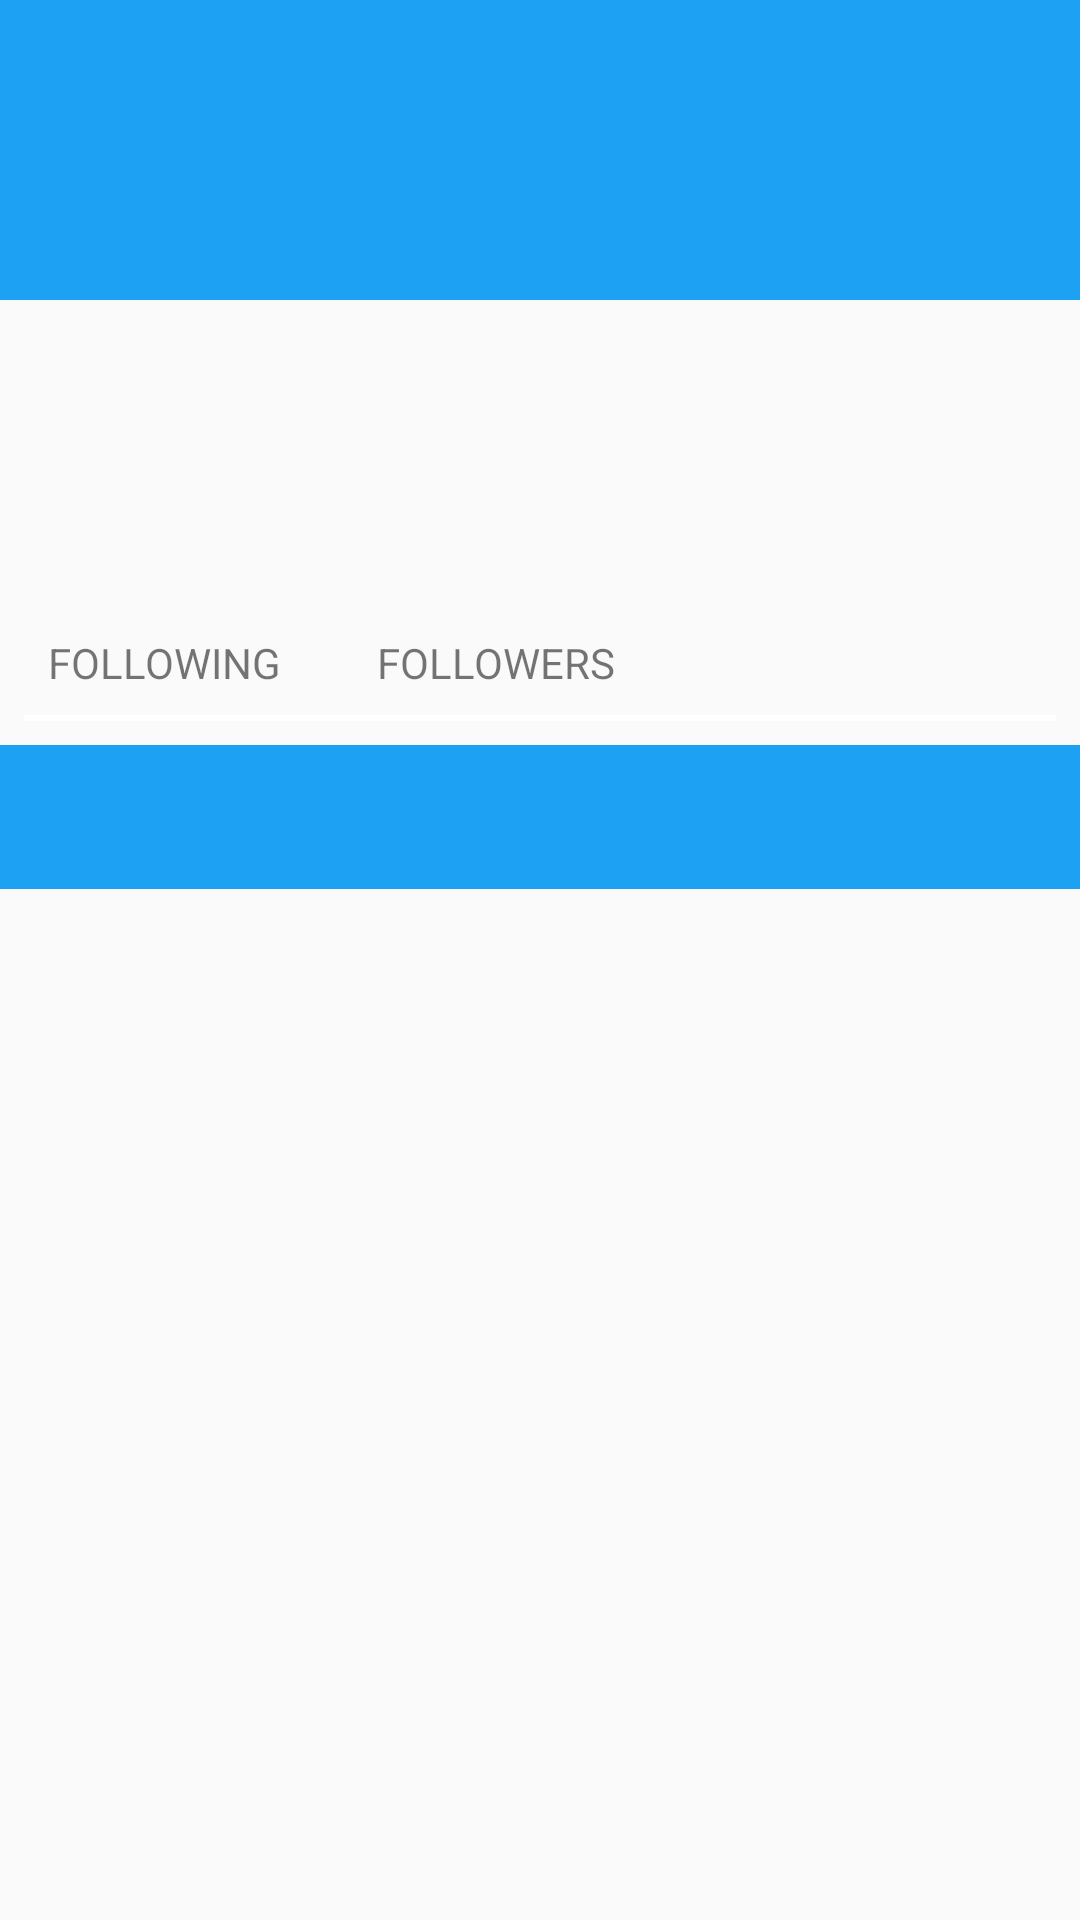

This screen was rendered from an Android layout file. Write that file and the resources it references.
<!-- AndroidManifest.xml: application theme AppTheme -->
<!-- res/layout/activity_profile.xml -->
<?xml version="1.0" encoding="utf-8"?>
<RelativeLayout xmlns:android="http://schemas.android.com/apk/res/android"
    xmlns:app="http://schemas.android.com/apk/res-auto"
    xmlns:tools="http://schemas.android.com/tools"
    android:layout_width="match_parent"
    android:layout_height="match_parent"
    tools:context="com.dharmesh.twitterclient.activities.ProfileActivity">

    <RelativeLayout
        android:id="@+id/rlcover"
        android:layout_width="match_parent"
        android:layout_height="wrap_content">

        <ImageView
            android:id="@+id/ivCoverImage"
            android:layout_width="match_parent"
            android:layout_height="@dimen/cover_image_height"
            android:background="@color/colorPrimary"
            android:scaleType="fitXY"
            tools:src="@mipmap/ic_launcher" />

        <android.support.v7.widget.Toolbar
            android:id="@+id/toolbar"
            android:layout_width="match_parent"
            android:layout_height="wrap_content"
            android:background="@android:color/transparent"
            android:minHeight="?attr/actionBarSize" />
    </RelativeLayout>

    <ImageView
        android:id="@+id/ivProfileImage"
        android:layout_width="@dimen/user_image_width"
        android:layout_height="@dimen/user_image_height"
        android:layout_marginLeft="@dimen/margin_left_8dp"
        android:layout_marginTop="@dimen/user_image_margin_top"
        tools:src="@mipmap/ic_launcher" />

    <RelativeLayout
        android:id="@+id/rlProfileDetail"
        android:layout_width="match_parent"
        android:layout_height="wrap_content"
        android:layout_below="@+id/ivProfileImage"
        android:layout_margin="@dimen/profile_relative_margin">

        <TextView
            android:id="@+id/tvName"
            android:layout_width="wrap_content"
            android:layout_height="wrap_content"
            android:textColor="@color/colorPrimary"
            android:textSize="@dimen/nam_size_18"
            android:textStyle="bold"
            tools:text="Dharmesh Gohil" />

        <TextView
            android:id="@+id/tvUserName"
            android:layout_width="wrap_content"
            android:layout_height="wrap_content"
            android:layout_below="@id/tvName"
            tools:text="DharmeshGohil" />

        <TextView
            android:id="@+id/tvInfo"
            android:layout_width="match_parent"
            android:layout_height="wrap_content"
            android:layout_below="@id/tvUserName"
            android:layout_marginTop="@dimen/user_status_margin_top"
            android:autoLink="all"
            android:clickable="true"
            tools:text="This is my twitter test profile" />

        <TextView
            android:id="@+id/tvCountFollowing"
            android:layout_width="wrap_content"
            android:layout_height="wrap_content"
            android:layout_below="@id/tvInfo"
            android:layout_marginTop="@dimen/margin_yop_8"
            android:textColor="@color/colorPrimary"
            android:textStyle="bold"
            tools:text="100" />

        <TextView
            android:id="@+id/tvFollowing"
            android:layout_width="wrap_content"
            android:layout_height="wrap_content"
            android:layout_below="@id/tvInfo"
            android:layout_marginLeft="@dimen/margin_left_8dp"
            android:layout_marginTop="@dimen/margin_left_8dp"
            android:layout_toRightOf="@id/tvCountFollowing"
            android:text="FOLLOWING" />

        <TextView
            android:id="@+id/tvCountFollowers"
            android:layout_width="wrap_content"
            android:layout_height="wrap_content"
            android:layout_below="@id/tvInfo"
            android:layout_marginLeft="@dimen/margin_left_24"
            android:layout_marginTop="@dimen/margin_left_8dp"
            android:layout_toRightOf="@id/tvFollowing"
            android:textColor="@color/colorPrimary"
            android:textStyle="bold"
            tools:text="15000" />

        <TextView
            android:id="@+id/tvFollowers"
            android:layout_width="wrap_content"
            android:layout_height="wrap_content"
            android:layout_below="@id/tvInfo"
            android:layout_marginLeft="@dimen/margin_left_8dp"
            android:layout_marginTop="@dimen/margin_left_8dp"
            android:layout_toRightOf="@id/tvCountFollowers"
            android:text="FOLLOWERS" />

        <View
            android:layout_width="match_parent"
            android:layout_height="@dimen/view_height"
            android:layout_below="@id/tvCountFollowing"
            android:layout_marginTop="@dimen/margin_left_8dp"
            android:background="@color/cardview_light_background" />
    </RelativeLayout>

    <RelativeLayout
        android:layout_width="match_parent"
        android:layout_height="wrap_content"
        android:layout_below="@+id/rlProfileDetail">

        <android.support.design.widget.TabLayout
            android:id="@+id/sliding_tabs"
            android:layout_width="match_parent"
            android:layout_height="wrap_content"
            android:background="@color/colorPrimary"
            app:tabMode="scrollable"
            app:tabTextColor="@android:color/white" />

        <android.support.v4.view.ViewPager
            android:id="@+id/vpPager"
            android:layout_width="match_parent"
            android:layout_height="match_parent"
            android:layout_below="@+id/sliding_tabs"
            android:layout_weight="1" />
    </RelativeLayout>
</RelativeLayout>
<!-- resources referenced by this layout -->
<resources>
  <color name="colorPrimary">#1da1f2</color>
  <dimen name="cover_image_height">100dp</dimen>
  <dimen name="margin_left_24">24dp</dimen>
  <dimen name="margin_left_8dp">8dp</dimen>
  <dimen name="margin_yop_8">8dp</dimen>
  <dimen name="nam_size_18">18sp</dimen>
  <dimen name="profile_relative_margin">8dp</dimen>
  <dimen name="user_image_height">60dp</dimen>
  <dimen name="user_image_margin_top">65dp</dimen>
  <dimen name="user_image_width">60dp</dimen>
  <dimen name="user_status_margin_top">8dp</dimen>
  <dimen name="view_height">2dp</dimen>
  <style name="AppTheme" parent="Theme.AppCompat.Light.NoActionBar">
          
          <item name="colorPrimary">@color/colorPrimary</item>
          <item name="colorPrimaryDark">@color/colorPrimaryDark</item>
          <item name="colorAccent">@color/colorAccent</item>
      </style>
  <color name="colorPrimaryDark">#0073bf</color>
  <color name="colorAccent">#1da1f2</color>
</resources>
